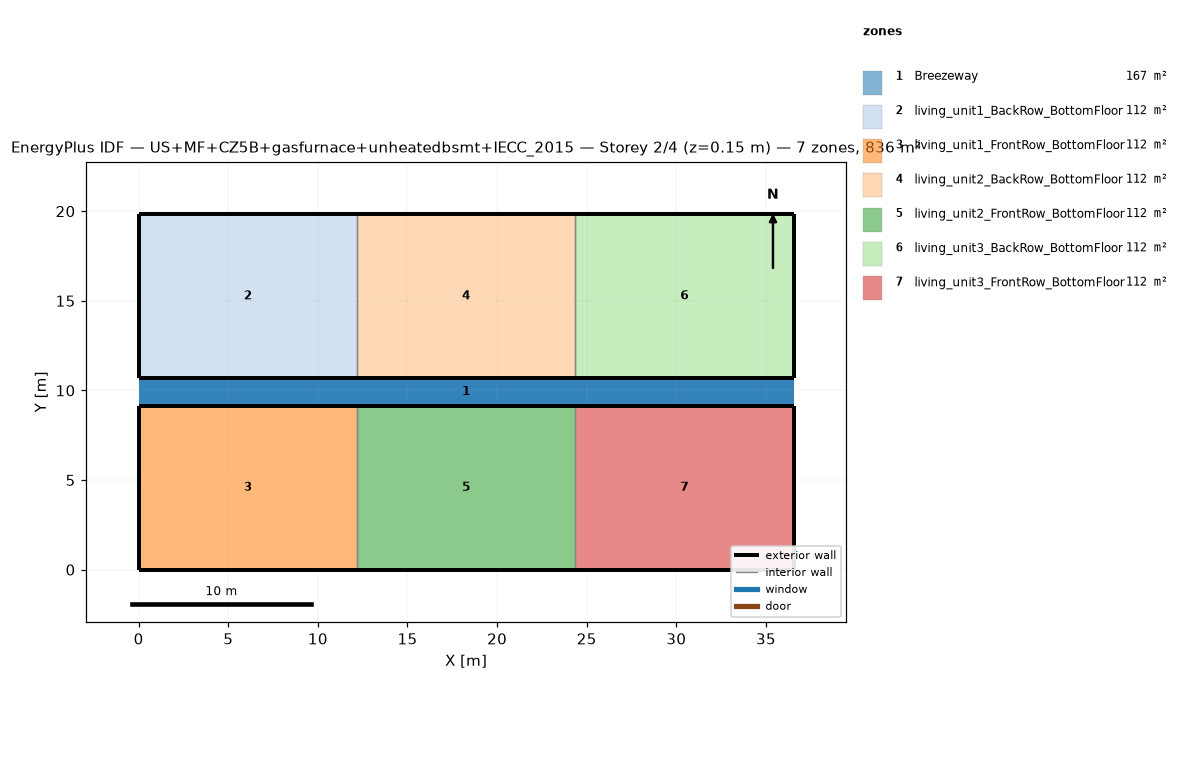
=== STOREY PLAN SPEC (per zone: floor XY polygon, exterior-wall plan segments, windows/doors) ===
zone 1: Breezeway  (167.0 m²)
  floor: (36.54, 9.16) (0.00, 9.16) (0.00, 10.68) (36.54, 10.68)
  floor: (36.54, 9.16) (0.00, 9.16) (0.00, 10.68) (36.54, 10.68)
  floor: (36.54, 9.16) (0.00, 9.16) (0.00, 10.68) (36.54, 10.68)
zone 2: living_unit1_BackRow_BottomFloor  (111.5 m²)
  floor: (12.18, 10.68) (0.00, 10.68) (0.00, 19.84) (12.18, 19.84)
  exterior wall: (0.00, 10.68) – (12.18, 10.68)  [12.2 m]
  exterior wall: (12.18, 19.84) – (0.00, 19.84)  [12.2 m]
  exterior wall: (0.00, 19.84) – (0.00, 10.68)  [9.2 m]
  interior walls: 1
zone 3: living_unit1_FrontRow_BottomFloor  (111.5 m²)
  floor: (12.18, 0.00) (0.00, 0.00) (0.00, 9.16) (12.18, 9.16)
  exterior wall: (0.00, 0.00) – (12.18, 0.00)  [12.2 m]
  exterior wall: (12.18, 9.16) – (0.00, 9.16)  [12.2 m]
  exterior wall: (0.00, 9.16) – (0.00, 0.00)  [9.2 m]
  interior walls: 1
zone 4: living_unit2_BackRow_BottomFloor  (111.5 m²)
  floor: (24.36, 10.68) (12.18, 10.68) (12.18, 19.84) (24.36, 19.84)
  exterior wall: (12.18, 10.68) – (24.36, 10.68)  [12.2 m]
  exterior wall: (24.36, 19.84) – (12.18, 19.84)  [12.2 m]
  interior walls: 2
zone 5: living_unit2_FrontRow_BottomFloor  (111.5 m²)
  floor: (24.36, 0.00) (12.18, 0.00) (12.18, 9.16) (24.36, 9.16)
  exterior wall: (12.18, 0.00) – (24.36, 0.00)  [12.2 m]
  exterior wall: (24.36, 9.16) – (12.18, 9.16)  [12.2 m]
  interior walls: 2
zone 6: living_unit3_BackRow_BottomFloor  (111.5 m²)
  floor: (36.54, 10.68) (24.36, 10.68) (24.36, 19.84) (36.54, 19.84)
  exterior wall: (24.36, 10.68) – (36.54, 10.68)  [12.2 m]
  exterior wall: (36.54, 10.68) – (36.54, 19.84)  [9.2 m]
  exterior wall: (36.54, 19.84) – (24.36, 19.84)  [12.2 m]
  interior walls: 1
zone 7: living_unit3_FrontRow_BottomFloor  (111.5 m²)
  floor: (36.54, 0.00) (24.36, 0.00) (24.36, 9.16) (36.54, 9.16)
  exterior wall: (24.36, 0.00) – (36.54, 0.00)  [12.2 m]
  exterior wall: (36.54, 0.00) – (36.54, 9.16)  [9.2 m]
  exterior wall: (36.54, 9.16) – (24.36, 9.16)  [12.2 m]
  interior walls: 1

=== DERIVED (storey summary) ===
Building: US+MF+CZ5B+gasfurnace+unheatedbsmt+IECC_2015
Storey: 2 of 4  (floor level z = 0.15 m)
Storey gross floor area: 836.2 m²
Zones on this storey: 7
  - Breezeway: floor 167.0 m²
  - living_unit1_BackRow_BottomFloor: floor 111.5 m²; exterior wall 33.5 m (86.9 m²); WWR 0.0%
  - living_unit1_FrontRow_BottomFloor: floor 111.5 m²; exterior wall 33.5 m (86.9 m²); WWR 0.0%
  - living_unit2_BackRow_BottomFloor: floor 111.5 m²; exterior wall 24.4 m (63.1 m²); WWR 0.0%
  - living_unit2_FrontRow_BottomFloor: floor 111.5 m²; exterior wall 24.4 m (63.1 m²); WWR 0.0%
  - living_unit3_BackRow_BottomFloor: floor 111.5 m²; exterior wall 33.5 m (86.9 m²); WWR 0.0%
  - living_unit3_FrontRow_BottomFloor: floor 111.5 m²; exterior wall 33.5 m (86.9 m²); WWR 0.0%
Zone adjacency (shared interzone walls):
  - living_unit1_BackRow_BottomFloor ↔ living_unit2_BackRow_BottomFloor
  - living_unit1_FrontRow_BottomFloor ↔ living_unit2_FrontRow_BottomFloor
  - living_unit2_BackRow_BottomFloor ↔ living_unit3_BackRow_BottomFloor
  - living_unit2_FrontRow_BottomFloor ↔ living_unit3_FrontRow_BottomFloor